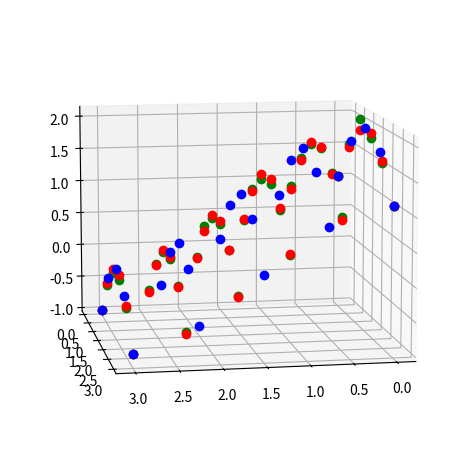

This figure's Python source:
# -*- coding: utf-8 -*-
"""
Created on  May 4, 2019 
Derivation from http://kitchingroup.cheme.cmu.edu/blog/2015/01/18/Equation-of-a-plane-through-three-points/

[redacted]
@License: WTFPL
"""
import numpy as np
import math

def aPlaneEquationBy3points(p1,p2,p3):
    p1,p2,p3=np.asarray(p1),np.asarray(p2),np.asarray(p3)
    v1 = p3 - p1 # These two vectors are in the plane
    v2 = p2 - p1
    cp = np.cross(v1, v2)    # the cross product is a vector normal to the plane
    a, b, c = cp
    d = np.dot(cp, p3) # This evaluates a * x3 + b * y3 + c * z3 which equals d
    # print('The equation is {0}x + {1}y + {2}z = {3}'.format(a, b, c, d))
    return (a,b,c,d)

def CollinearXY(a,b,c): # Check if points are collinear in XY projection so they do not define a plane.
    x1,y1,z1=a
    x2,y2,z2=b
    x3,y3,z3=c
    res=abs(x1*(y2-y3) + x2*(y3-y1) + x3*(y1-y2)) < 0.001  # 0.001 collinear enoug
    return res

def distXY(a,b): # Distance from A to B
    x1,y1,_=a
    x2,y2,_=b
    return math.sqrt( (x1-x2)**2+(y1-y2)**2 ) 
    
def Nearest3(x,y,z,xt,yt): #Find 3 (non collinear) points nearest to the point of interest Xt,Yt
    pt=[xt,yt,0]
    p1 = np.array([0,0,0])
    p2 = np.array([0,0,0])
    p3 = np.array([0,0,0])    
    min1=min2=min3=1000; #Suppose 1000 is big enough for my data where distances are less than that !!!!
    for a,b,c in zip(x,y,z):
       p=[a,b,c]
       dist=distXY(p,pt)
       if min1>dist:
          p3=p2
          p2=p1
          p1=p 
          min1=dist 
       elif min2>dist:
          p3=p2
          p2=p 
          min2=dist 
       elif min3>dist:
          p3=p 
          min3=dist 
    if CollinearXY(p1,p2,p3): # If points are collinear find another one.
      min3=1000;              #Suppose 1000 is big enough for my data where distances are less than that !!!!
      for a,b,c in zip(x,y,z):
         p=[a,b,c] 
         dist=distXY(p,pt)
         if min3>dist and not CollinearXY(p1,p2,p): # This one is not collinear
            p3=p  
            min3=dist      
    return p1,p2,p3

def Approximate(plane,xt,yt):
    a,b,c,d=plane
    res=(d - a * xt - b * yt) / c
    return res


import matplotlib.pyplot as plt
from mpl_toolkits.mplot3d import Axes3D

fig = plt.figure()
ax = fig.add_subplot(111, projection='3d')
  
x = np.linspace(-0, 3, 5)
y = np.linspace(-0, 3, 5)
X, Y = np.meshgrid(x, y)
Z = np.cos(X)+np.sin(Y)


x1= np.linspace(-0, 3, 6)
y1= np.linspace(-0, 3, 6)
X1,Y1 = np.meshgrid(x1, y1)
Z1 = np.cos(X1)+np.sin(Y1)

Za = []
for Xt,Yt,Zt in zip(X1.flatten(),Y1.flatten(),Z1.flatten()) :
    p1,p2,p3=Nearest3(X.flatten(),Y.flatten(),Z.flatten(),Xt,Yt)
    plane=aPlaneEquationBy3points(p1,p2,p3)
    Zu=Approximate(plane,Xt,Yt)
    Za.append(Zu)
Zo=np.asarray(Za)


# plot the mesh. Each array is 2D, so we flatten them to 1D arrays
ax.plot(X1.flatten(), Y1.flatten(), Zo.flatten(),'go')
ax.plot(X1.flatten(), Y1.flatten(), Z1.flatten(),'ro')
ax.plot( X.flatten(),  Y.flatten(),  Z.flatten(),'bo')

# plot the original points. We use zip to get 1D lists of x, y and z
# coordinates.
# ax.plot(*zip(p1, p2, p3), color='r', linestyle=' ', marker='o')
# adjust the view so we can see the point/plane alignment
ax.view_init(10, 80)
plt.tight_layout()
#plt.savefig('plane.png')
plt.show()
